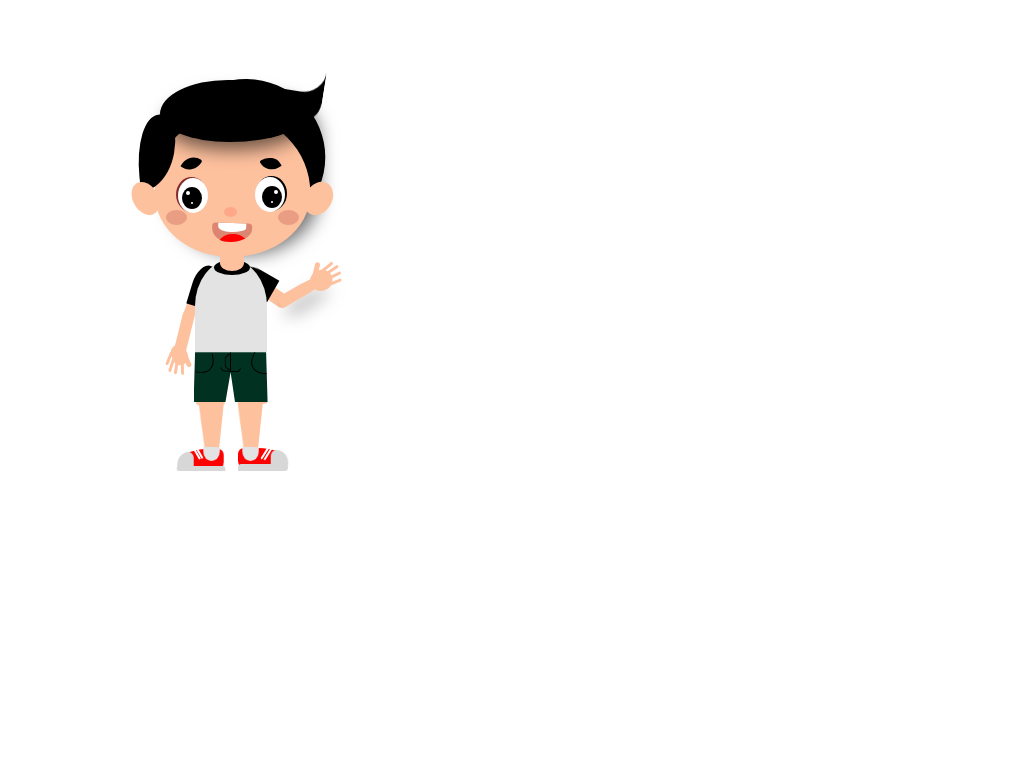

Give the HTML and CSS whose rendering is this image.

<!-- file: boy.html -->
<!DOCTYPE html>
<html lang="en">
<head>
    <meta charset="UTF-8">
    <meta name="viewport" content="width=device-width, initial-scale=1.0">
    <title>Document</title>
    <link rel="stylesheet" href="./boy.css">
</head>
<body>
<section class="container">
    <div class="parent"> 
        <div class="head">

          <div class="hear">
            <div class="hear-1"></div>
            <div class="hear-left"></div>
            <div class="hear-right"></div>
            <div class="hear-test"></div>
        </div>
            <div class="ear-1"></div>
            <div class="ear-2"></div>
  
        <div class="eye-brow">
          <div class="brow1"></div>
          <div class="brow2"></div>
        </div>
  
        <div class="eyes">
          <div class="left-eye">
            <div class="inside"></div>
          </div>
          <div class="right-eye">
            <div class="inside"></div>
          </div>
        </div>
  
  
        <div class="nose"></div>
  
        <div class="face">
          <div class="right-face"></div>
          <div class="left-face"></div>
        </div>
  
        <div class="mouth">
          <div class="teeth"></div>
          <div class="Tongue"></div>
        </div>


      
      </div>
      <div class="body">
        
        
        
      <div class="all">
      
          <!--start right leg and shoes and knee -->
          <div class="leg-right-shoes">
            <div class="knee-r"></div>
            <div class="leg-r"></div>
            <div class="r-p-1"></div>
            <div class="r-p-2"></div>
            <div class="r-p-3"></div>
            <div class="r-p-4"></div>
            <div class="r-p-5"></div>
            <div class="r-p-6"></div>
          </div>
          <!--end right leg and shoes and knee -->
          <!--start left leg and shoes and knee -->
        <div class="leg-left-shoes">
          <div class="knee-l"></div>
          <div class="leg-l"></div>
          <div class="l-p-1"></div>
          <div class="l-p-2"></div>
          <div class="l-p-3"></div>
          <div class="l-p-4"></div>
          <div class="l-p-5"></div>
          <div class="l-p-6"></div>
        </div>
        
        <!--end left leg and shoes and knee -->
        <!-- start short -->
        <div class="main-short">
          <div class="short"> </div>
          <div class="sh-1"></div>
          <div class="sh-2"></div>
          <div class="sh-3"></div>
          <div class="sh-4"></div>
          <div class="sh-5"></div>
        </div>
        <!-- end short -->
        <div class="neck"></div>
          <!-- start t-shirt -->
          <div class="main-t-shirt">
            <div class="t-shirt"></div>
            <div class="neck-shirt"></div>
            <div class="right-h"></div>
            <div class="left-h"></div>
          </div>
          <!--end t-shirt  -->

        <!-- start rigt hand -->
        <div class="shouldr-right"></div>
        <div class="right-hand">
          <div class="hand-2">
            <div class="hnd"></div>
            <div class="finger-1"></div>
            <div class="finger-2"></div>
            <div class="finger-3"></div>
            <div class="finger-4"></div>
            <div class="finger-5"></div>
        </div>
        </div>
        <!-- end rigt hand -->


        <!-- start left hand -->
        <div class="shouldr-left"></div>
        <div class="left-hand">
          <div class="hand-3">
            <div class="hd"></div>
            <div class="finger-6"></div>
            <div class="finger-7"></div>
            <div class="finger-8"></div>
            <div class="finger-9"></div>
            <div class="finger-10"></div>
        </div>
        </div>
        <!-- end left hand -->



        
  
      </div>


    </div>

</section>

</body>
</html

/* file: boy.css */
*{
    margin: 0;
    padding: 0;
    box-sizing: border-box;
}
body{
    height: 100vh;
    display: grid;
    place-items: center;
}
/* start face */
.container{
    position: relative;
    width: 90vw;
    height: 90vh;
    display: grid;
    place-items: center;
}
.parent{
    width: 70vw;
    height: 70vh;
    display: flex;
    position: relative;
    /* animation: jumping 1.5s infinite; */

}
/* .leg-right-shoes{
    animation: jumping 1.5s infinite;
}
.leg-left-shoes{
    animation: jumping 1.5s infinite;
} */
/* @keyframes jumping {
    0%, 100% {
        transform: rotateX(0);
    }
    50% {
        transform: rotateY(50deg);
    
    }
} */

.parent .head {
    position: absolute;
    width: 155px;
    height: 160px;
    background-color: #fec19e;
    left: 1px;
    top: -18px;
    border-radius: 25% 25% 51% 49% / 25% 25% 39% 39%;
    z-index: 10;
    -webkit-box-shadow: 12px 1px 18px -3px rgba(0,0,0,0.57);
-moz-box-shadow: 12px 1px 18px -3px rgba(0,0,0,0.57);
box-shadow: 12px 1px 18px -3px rgba(0,0,0,0.57);
animation: face 4s infinite;
}
@keyframes face {
    0%, 100% { transform: translateX(0); }
    20%, 60% { transform: translateX(-3px); }
    40%, 80% { transform: translateX(3px); }
}


.parent .head::before {
    content: "";
    position: absolute;
    width: 154px;
    height: 157px;
    background-color: transparent;
    left: 0px;
    top: 16px;
    border-radius: 50%;
    z-index: revert-layer;
    box-shadow: 5vmin 0 black;
    rotate: -67deg;
}
/* .parent .head::after {
    content: "";
    position: absolute;
    width: 155px;
    height: 160px;
    background-color: aqua;

    border-radius: 25% 25% 51% 49% / 25% 25% 39% 39%;
} */

.head .hear {
    position: relative;
    /* border-radius:80% / 107% 0% 160% 0 ; */
}  

.hear .hear-1 {
        position: absolute;
    width: 147px;
    height: 62px;
    background-color: black;
    top: -17px;
    left: 5px;
    border-radius: 46% 52% 52% 47% / 55% 53% 47% 45%;
    -webkit-box-shadow: 12px 1px 18px -3px rgba(0,0,0,0.57);
-moz-box-shadow: 12px 1px 18px -3px rgba(0,0,0,0.57);
box-shadow: 2px 11px 18px -3px rgba(0, 0, 0, 0.57);
}
.hear .hear-left {
    position: absolute;
    width: 40px;
    height: 75px;
    background-color: black;
    top: 18px;
    left: -18px;
    rotate: -6deg;
    border-radius: 63% 34% 100% 0% / 80% 2% 76% 0% ;
}
/* .hair .hear-right {
    position: absolute;
    width: 55px;
    height: 95px;
    background-color: rgb(16, 225, 96);
    right: -15px;
    top : 5px; 
    border-radius:50%;
    rotate: -14deg ;
    z-index: -5;
} */


.ears {
    position: relative;
    z-index: -1000;
}

.ear-1{
    position: absolute;
    width: 25px;
    height: 35px;
    background-color: #fec19e;
    border-radius: 60%;
    rotate: -30deg;
    top: 84px;
    left: -22px;

}
.ear-2{
    position: absolute;
    width: 27px;
    height: 35px;
    background-color: #fec19e;
    border-radius: 60%;
    rotate: 30deg;
    top: 84px;
    right: -22px;

}
.eye-brow{
    position: relative;
}

.brow1{
    width: 17px;
    height: 15px;
    background-color: black;
    border-radius: 13% 100% 10% 90% / 12% 94% 0% 100% ; 
    position: absolute;
    top: 59px;
    rotate: 125deg;
    left: 28px;
}
.brow2{
    width: 17px;
    height: 15px;
    background-color: black;
    border-radius: 13% 100% 10% 90% / 12% 94% 0% 100% ; 
    position: absolute;
    top: 59px;
    rotate: -30deg;
    right: 31px;
}


.eyes {
    position: relative;
}

.left-eye{
    position: absolute;
    width: 31px;
    height: 35px;
    border-radius: 50%;
    background-color: rgb(132, 43, 43);
    top: 80px;
    left: 21px;
}
.left-eye::before{
    content: "";
    position: absolute;
    width: 30px;
    height: 35px;
    border-radius: 50%;
    background-color: white;
    left: 2px;
    top: 1px;

}

.left-eye .inside {
    position: absolute;
    top: 10px;
    left: 6px;
    width: 20px;
    height: 22px;
    border-radius: 50%;
    background-color: black;
}
.left-eye .inside,.right-eye .inside{
    animation-name: inside;
    animation-delay: 1s;
    animation-duration: 4s;
    animation-iteration-count: infinite;
}

@keyframes inside {
    0% {
        left: 6px;
    }
    50% {
        left: 3px;
    }
    75%{
        left: 6px;
    }
    100% {
        left:6px;
    }
}
.left-eye .inside::before {
    content: "";
    position: absolute;
    top: 4px;
    left: 4px;
    width: 4px;
    height: 4px;
    border-radius: 50%;
    background-color: #ffffff;
}
.left-eye .inside::after {
    content: "";
    position: absolute;
    top: 15px;
    left: 9px;
    width: 2px;
    height: 2px;
    border-radius: 50%;
    background-color: #ffffff;
}



.right-eye{
    position: absolute;
    width: 31px;
    height: 35px;
    border-radius: 55%;
    background-color: black;
    top: 79px;
    right: 23px;

}
.right-eye::before{
    content: "";
    position: absolute;
    width: 30px;
    height: 35px;
    border-radius: 50%;
    background-color: white;
    right: 2px;
    top: 1px;
}
.right-eye .inside {
    position: absolute;
    top: 10px;
    left: 6px;
    width: 20px;
    height: 22px;
    border-radius: 50%;
    background-color: black;
}
.right-eye .inside::before {
    content: "";
    position: absolute;
    top: 4px;
    right: 4px;
    width: 4px;
    height: 4px;
    border-radius: 50%;
    background-color: #ffffff;
}
.right-eye .inside::after {
    content: "";
    position: absolute;
    top: 15px;
    right: 9px;
    width: 2px;
    height: 2px;
    border-radius: 50%;
    background-color: #ffffff;
}

.nose{
    position: absolute;
    width: 13px;
    height: 10px;
    background-color: #ff000021;
    border-radius: 50%;
    top: 110px;
    left: 69px;
}

.face{
    position: relative;
}

.right-face{
    position: absolute;
    width: 21px;
    height: 15px;
    background-color: #a52a2a3b;
    border-radius: 50%;
    top: 113px;
    left: 11px;
}
.left-face{
    position: absolute;
    width: 21px;
    height: 15px;
    background-color: #a52a2a3b;
    border-radius: 50%;
    top: 113px;
    right: 11px;
}


.mouth{
    position: relative;
    width: 40px;
    height: 19px;
    background-color: #a52a2a63;
    top: 126px;
    left: 57px;
    border-radius: 10% 10% 56% 40% / 16% 18% 71% 73% ;
    rotate: 2deg;
    overflow: hidden;
    animation: talk 1.2s infinite;
}
@keyframes talk {
    0% {
    height: .075em;
    width: 3em;
    }
    10% {
    height: 1.5em;
    width: 4em;
    }
    20% {
    height: .075em;
    width: 3em;
    }
    30% {
    height: 1.5em;
    width: 1em;
    }
    40% {
    height: .075em;
    width: 3em;
    }
    50% {
    height: 1.5em;
    width: 3em;
    }
    70% {
    height: .075em;
    width: 3em;
    }
    100% {
    border: .1em solid;
    height: .075em;
    width: 3em;
    }
}
.teeth{
    position: absolute;
    width: 28px;
    height: 9px;
    background-color: white;
    border-radius: 0% 0% 56% 45% / 38% 0% 49% 58%;
    left: 6px;
}

.Tongue{
    position: absolute;
    width: 31px;
    height: 14px;
    background-color: red;
    border-radius: 0% 0% 59% 62% / 0% 0% 100% 100%;
    rotate: 185deg;
    top: 11px;
    left: 7px;
    z-index: -2;
}


.hear-test{
    position: absolute;
    width: 86px;
    height: 98px;
    background-color: transparent;
    border-radius: 27%;
    box-shadow: 4vmin 0 black;
    clip-path: polygon(0% 50%, 150% 50%, 150% 100%, 0% 100%);
    rotate: -261deg;
    top: -100px;
    left: 90px;
    transform: scale3d(1.5, 1.5, 1.5);
    transform: rotateX(150deg);
}
/* end face */


/* start legs */


.body{
    position: relative;
    bottom: 715px;

    
}

.all{
    position: relative;
}

.a11{
    width: 19px;
    height: 16px;
    background: #d7d7d7;
    border-radius: 93px 200px 30px 30px;
    position: absolute;
    top: 1050px;
    left: 115px;
}




/* start shoes right and right- leg */
.knee-r{
    width: 30px;
    height: 3px;
    background: #fec19e;
    position: absolute;
    top: 1001px;
    left: 83px;
    rotate: 2deg;
    border-radius: 0% 0% 100% 100%;
}
.right-shoes{
    position: relative;
}
.r-p-1{
    width: 112px;
    height: 46px;
    background: #ff0000;
    border-radius: 20px 200% 30px 30px;
    position: absolute;
    top: 1048px;
    left: 84px;
    /*  transform:rotateY(150deg) */
    width: 49px;
    height: 22px;
    background: #ff0000;
    border-radius: 20px 200% 30px 30px;
}

.r-p-2{
    width: 50px;
    height: 7px;
    background: #d7d7d7;
    border-radius: 30px 30px 30px 0px;
    position: absolute;
    top: 1064px;
    left: 84px;
}
.r-p-3{
    width: 14px;
    height: 2px;
    background: white;
    border-radius: 30px 30px 30px 0px;
    position: absolute;
    top: 1052px;
    left: 104px;
    rotate: 122deg;
}
.r-p-4{
    width: 19px;
    height: 14px;
    background: #e3e3e3;
    position: absolute;
    top: 1047px;
    left: 87px;
    rotate: 1deg;
    border-radius: 0px 0px 200px 200px;
    transform: rotateY(150deg);

}
.r-p-5{
    width: 19px;
    height: 16px;
    background: #d7d7d7;
    border-radius: 93px 200px 30px 30px;
    position: absolute;
    top: 1050px;
    left: 116px;
    transform: rotateY(337deg)
}
.r-p-6{
    width: 14px;
    height: 2px;
    background: white;
    border-radius: 30px 30px 30px 0px;
    position: absolute;
    top: 1053px;
    left: 107px;
    rotate: 122deg;
}

.leg-r{
    width: 79px;
    height: 54px;
    background: #fec19e;
    clip-path: polygon(37% 0, 74% 0, 62% 100%, 44% 100%);
    position: absolute;
    top: 1003px;
    left: 60px;
    rotate: 1deg;
    transform: rotateY(150deg);
}

/* end shoes right and right- leg */






.a15{
    width: 19px;
    height: 14px;
    background: #e3e3e3;
    position: absolute;
    top: 1047px;
    left: 87px;
    rotate: 1deg;
    border-radius: 0px 0px 200px 200px;
    transform: rotateY(150deg);

}
.a16{
    width: 12px;
    height: 2px;
    background: white;
    border-radius: 0px 30px 30px 0px;
    position: absolute;
    top: 1052px;
    left: 102px;
    rotate: 120deg;
}







/* start left shoes and left leg */
.knee-l{
    width: 33px;
    height: 5px;
    background: #fec19e;
    position: absolute;
    top: 1001px;
    left: 40px;
    rotate: -1deg;
    transform: rotateY(150deg);
    border-radius: 0% 0% 100% 100%;
}
.leg-l{
    width: 79px;
    height: 54px;
    background: #fec19e;
    clip-path: polygon(37% 0, 74% 0, 62% 100%, 44% 100%);
    position: absolute;
    top: 1003px;
    left: 21px;
    rotate: 1deg;
    transform: rotateY(150deg);
}
.l-p-1{
    width: 49px;
    height: 22px;
    background: #ff0000;
    border-radius: 20px 200% 30px 30px;
    position: absolute;
    top: 1049px;
    left: 24px;
    transform:rotateY(150deg);
}
.l-p-2{
    width: 19px;
    height: 16px;
    background: #d7d7d7;
    border-radius: 93px 200px 30px 30px;
    position: absolute;
    top: 1052px;
    left: 22px;
    transform:rotateY(150deg);
}

.l-p-3{
    width: 56px;
    height: 5px;
    background: #d7d7d7;
    border-radius: 30px 30px 30px 0px;
    position: absolute;
    top: 1066px;
    left: 19px;
    transform:rotateY(150deg);
}
.l-p-4{
    width: 14px;
    height: 2px;
    background: white;
    border-radius: 30px 30px 30px 0px;
    position: absolute;
    top: 1053px;
    left: 36px;
    rotate: -120deg;
    transform: rotateY(150deg)
}

.l-p-5{
    width: 19px;
    height: 14px;
    background: #e3e3e3;
    position: absolute;
    top: 1047px;
    left: 48px;
    rotate: 1deg;
    border-radius: 0px 0px 200px 200px;
    transform: rotateY(150deg);
}
.l-p-6{
    width: 12px;
    height: 2px;
    background: white;
    border-radius: 0px 30px 30px 0px;
    position: absolute;
    top: 1053px;
    left: 40px;
    rotate: -120deg;
    transform:rotateY(150deg);
}

/* END left shoes and left leg */









/* start short */
.main-short{
    position: relative;
}
.short{
    width: 74px;
    height: 50px;
    background: #003121;
    position: absolute;
    top: 952px;
    left: 40px;
    clip-path: polygon(2% 0, 98% 0, 100% 100%, 56% 100%, 50% 40%, 43% 100%, 0 100%);
}

.sh-1 {
    width: 44px;
    height: 102px;
    border: 1px solid black;
    border-radius: 50%;
    position: absolute;
    top: 884px;
    left: -3px;
    rotate: 222deg;
    z-index: 999;
    border-left-color: transparent;
    border-right-color: transparent;
    border-top-color: transparent;
    transform: rotate(90deg);
}
.sh-2 {
    width: 44px;
    height: 102px;
    border: 1px solid black;
    border-radius: 50%;
    position: absolute;
    top: 892px;
    left: 121px;
    rotate: 421deg;
    z-index: 999;
    border-left-color: transparent;
    border-right-color: transparent;
    border-top-color: transparent;
}
.sh-3 {
    width: 28px;
    height: 99px;
    border: 1px solid black;
    border-bottom-left-radius: 40%;
    border-bottom-right-radius: 40%;
    position: absolute;
    top: 911px;
    left: 106px;
    rotate: 88deg;
    z-index: 999;
    border-left-color: transparent;
    border-right-color: transparent;
    border-top-color: transparent;
    transform: rotate(196de)
}

    .sh-4 {
        width: 28px;
        height: 99px;
        border: 1px solid black;
        border-bottom-left-radius: 27%;
        border-bottom-right-radius: 27%;
        position: absolute;
        top: 873px;
        left: 65px;
        rotate: 3deg;
        z-index: 999;
        border-left-color: transparent;
        border-right-color: transparent;
        border-top-color: transparent;
        transform: rotate(196de);
} 

.sh-5 {
    width: 20px;
    height: 98px;
    border: 1px solid black;
    border-left-color: transparent;
    border-right-color: transparent;
    border-top-color: transparent;
    position: absolute;
    top: 913px;
    left: 18px;
    rotate: 270deg;
}

/* end short */






.a27{
    width: 30px;
    height: 3px;
    background: #003121;
    position: absolute;
    top: 1000px;
    left: 82px;
    border-radius: 100%;
}
.a28{
    width: 30px;
    height: 3px;
    background: #003121;
    position: absolute;
    top: 1000px;
    left: 41px;
    border-radius: 100%;
}



/* start t-shirt */
.t-shirt {
    width: 72px;
    height: 92px;
    background: #e3e3e3;
    position: absolute;
    top: 860px;
    left: 41px;
    border-radius: 200% 200% 0px 0px;
}

.neck-shirt {
    width: 36px;
    height: 15px;
    background: black;
    position: absolute;
    top: 860px;
    left: 60px;
    border-radius: 100%;
}
.right-h {
    width: 25px;
    height: 47px;
    background: black;
    position: absolute;
    top: 858px;
    left: 89px;
    border-radius: 300% 300% 10% 10%;
    rotate: 120deg;
    z-index: -1;
    transform: rotateX(150deg);
}

.left-h {
    width: 25px;
    height: 43px;
    background: black;
    position: absolute;
    top: 865px;
    left: 38px;
    border-radius: 300% 300% 10% 10%;
    rotate: 17deg;
    z-index: -1;
}
/* end t-shirt */


/* start neck */
.neck {
    width: 24px;
    height: 16px;
    background: #fec19e;
    position: absolute;
    top: 855px;
    left: 66px;
    border-radius: 0 0 100% 100%;
    z-index: 999;
}
/* end neck */

.right-hand {
border-radius: 164px 165px 0px 0px;
background: #fec19e;
position: absolute;
top: 850px;
left: 120px;
width: 12px;
height: 53px;
background-color: #fec19e;
transform-origin: bottom;
animation: hello 2s linear infinite;
border-radius: 50% 50% 0 0;
position: relative;
rotate: 60deg;
animation-iteration-count: infinite;
-webkit-box-shadow: 12px 1px 18px -3px rgba(0,0,0,0.57);
-moz-box-shadow: 12px 1px 18px -3px rgba(0,0,0,0.57);
box-shadow: 12px 1px 18px -3px rgba(0,0,0,0.57);
}

@keyframes hello {
    0% {
        transform: rotate(0deg);
    }
    50% {
        transform: rotate(-10deg);
    }
    75% {
        transform: rotate(10deg);
    }
    100% {
        transform: rotate(0deg);
    }
}

.a41 {
    width: 17px;
    height: 16px;
    background: #fec19e;
    border-radius: 158px 200px 157px 200px;
    position: absolute;
    top: 864px;
    left: 155px;
    rotate: 230deg;
    z-index: -2;
}


.a42 {
    width: 5px;
    height: 17px;
    background: #fec19e;
    border-radius: 158px 200px 157px 200px;
    position: absolute;
    top: 855px;
    left: 156px;
    rotate: 178deg;
    z-index: -2;
}
.a43 {
    width: 3px;
    height: 15px;
    background: #fec19e;
    border-radius: 158px 200px 157px 200px;
    position: absolute;
    top: 852px;
    left: 168px;
    rotate: 217deg;
    z-index: -2;
}
.a44 {
    width: 4px;
    height: 16px;
    background: #fec19e;
    border-radius: 158px 200px 157px 200px;
    position: absolute;
    top: 857px;
    left: 170px;
    rotate: 239deg;
    z-index: -2;
}
.a45 {
    width: 3px;
    height: 14px;
    background: #fec19e;
    border-radius: 158px 200px 157px 200px;
    position: absolute;
    top: 865px;
    left: 172px;
    rotate: 261deg;
    z-index: -2;
}

.a46 {
    width: 3px;
    height: 12px;
    background: #fec19e;
    border-radius: 158px 200px 157px 200px;
    position: absolute;
    top: 873px;
    left: 170px;
    rotate: 449deg;
    z-index: -2;
}
.shouldr-right {
    width: 14px;
    height: 48px;
    background: #fec19e;
    position: absolute;
    top: 867px;
    left: 107px;
    border-radius: 200px 200px 200px 200px;
    rotate: 125deg;
    z-index: -2;
}


/* start  left hand*/
.shouldr-left {
    width: 11px;
    height: 56px;
    background: #fec19e;
    position: absolute;
    top: 869px;
    left: 36px;
    border-radius: 200px 200px 200px 200px;
    rotate: 201deg;
    z-index: -2;
}
.left-hand {
    border-radius: 164px 164px 179px 108px;
    background: #fec19e;
    position: absolute;
    top: 860px;
    left: 30px;
    width: 12px;
    height: 50px;
    background-color: #fec19e;
    transform-origin: bottom;
    rotate: 194deg;
}

.hand-3{
    position: relative;
    bottom: -10px;
    width: 40px;
    height: 35px;
    bottom: 18px;
    right: 5px;
}

.hd {
    width: 21px;
    height: 16px;
    background: #fec19e;
    border-radius: 158px 200px 157px 200px;
    position: absolute;
    rotate: 230deg;
    top: 14px;
}
.finger-6{
    width: 5px;
    height: 17px;
    background: #fec19e;
    border-radius: 158px 200px 157px 200px;
    position: absolute;
    top: 11px;
    rotate: 143deg;
    left: 0px;
}

.finger-7{
    width: 3px;
    height: 15px;
    background: #fec19e;
    border-radius: 158px 200px 157px 200px;
    position: absolute;
    rotate: 164deg;
    top: 3PX;
    left: 3px;
}
.finger-8{
    width: 3px;
    height: 16px;
    background: #fec19e;
    border-radius: 158px 200px 157px 200px;
    position: absolute;
    rotate: 176deg;
    top: 2px;
    left: 9px;
}
.finger-9{
    width: 3px;
    height: 14px;
    background: #fec19e;
    border-radius: 158px 200px 157px 200px;
    position: absolute;
    top: 3px;
    left: 14px;
    rotate: 184deg;
}
.finger-10{
    width: 3px;
    height: 14px;
    background: #fec19e;
    border-radius: 158px 200px 157px 200px;
    position: absolute;
    top: 9px;
    left: 18px;
    rotate: 188deg;
}

/* end  left hand*/
/* ///////////////////////////////////////////////////////////////////////////////////// */



.hand-2{
    position: relative;
    bottom: -10px;
    width: 40px;
    height: 35px;
    bottom: 18px;
    right: 5px;
}


.hand-2 .hnd{
    width: 22px;
    height: 22px;
    background: #fec19e;
    border-radius: 158px 200px 157px 200px;
    position: absolute;
    rotate: 230deg;
    top: 13px;
    left: 1px;
}
.finger-1{
    width: 5px;
    height: 24px;
    background: #fec19e;
    border-radius: 158px 200px 157px 200px;
    position: absolute;
    top: 14px;
    rotate: 134deg;
    left: 1px;
}

.finger-2{
    width: 3px;
    height: 15px;
    background: #fec19e;
    border-radius: 158px 200px 157px 200px;
    position: absolute;
    rotate: 170deg;
    top: 5PX;
    left: 2px;
}

.finger-3 {
    width: 3px;
    height: 16px;
    background: #fec19e;
    border-radius: 158px 200px 157px 200px;
    position: absolute;
    rotate: 176deg;
    top: 2px;
    left: 7px;
}

.finger-4{
    width: 3px;
    height: 14px;
    background: #fec19e;
    border-radius: 158px 200px 157px 200px;
    position: absolute;
    top: 3px;
    left: 13px;
    rotate: 184deg;
}

.finger-5{
    width: 3px;
    height: 14px;
    background: #fec19e;
    border-radius: 158px 200px 157px 200px;
    position: absolute;
    top: 6px;
    left: 19px;
    rotate: 188deg;
}


.a65{
    width: 100px;
    height: 100px;
    border-radius: 50%;
    border: 1px solid beige;
    z-index: 999;
}

/* end hand */
/* end legs *
